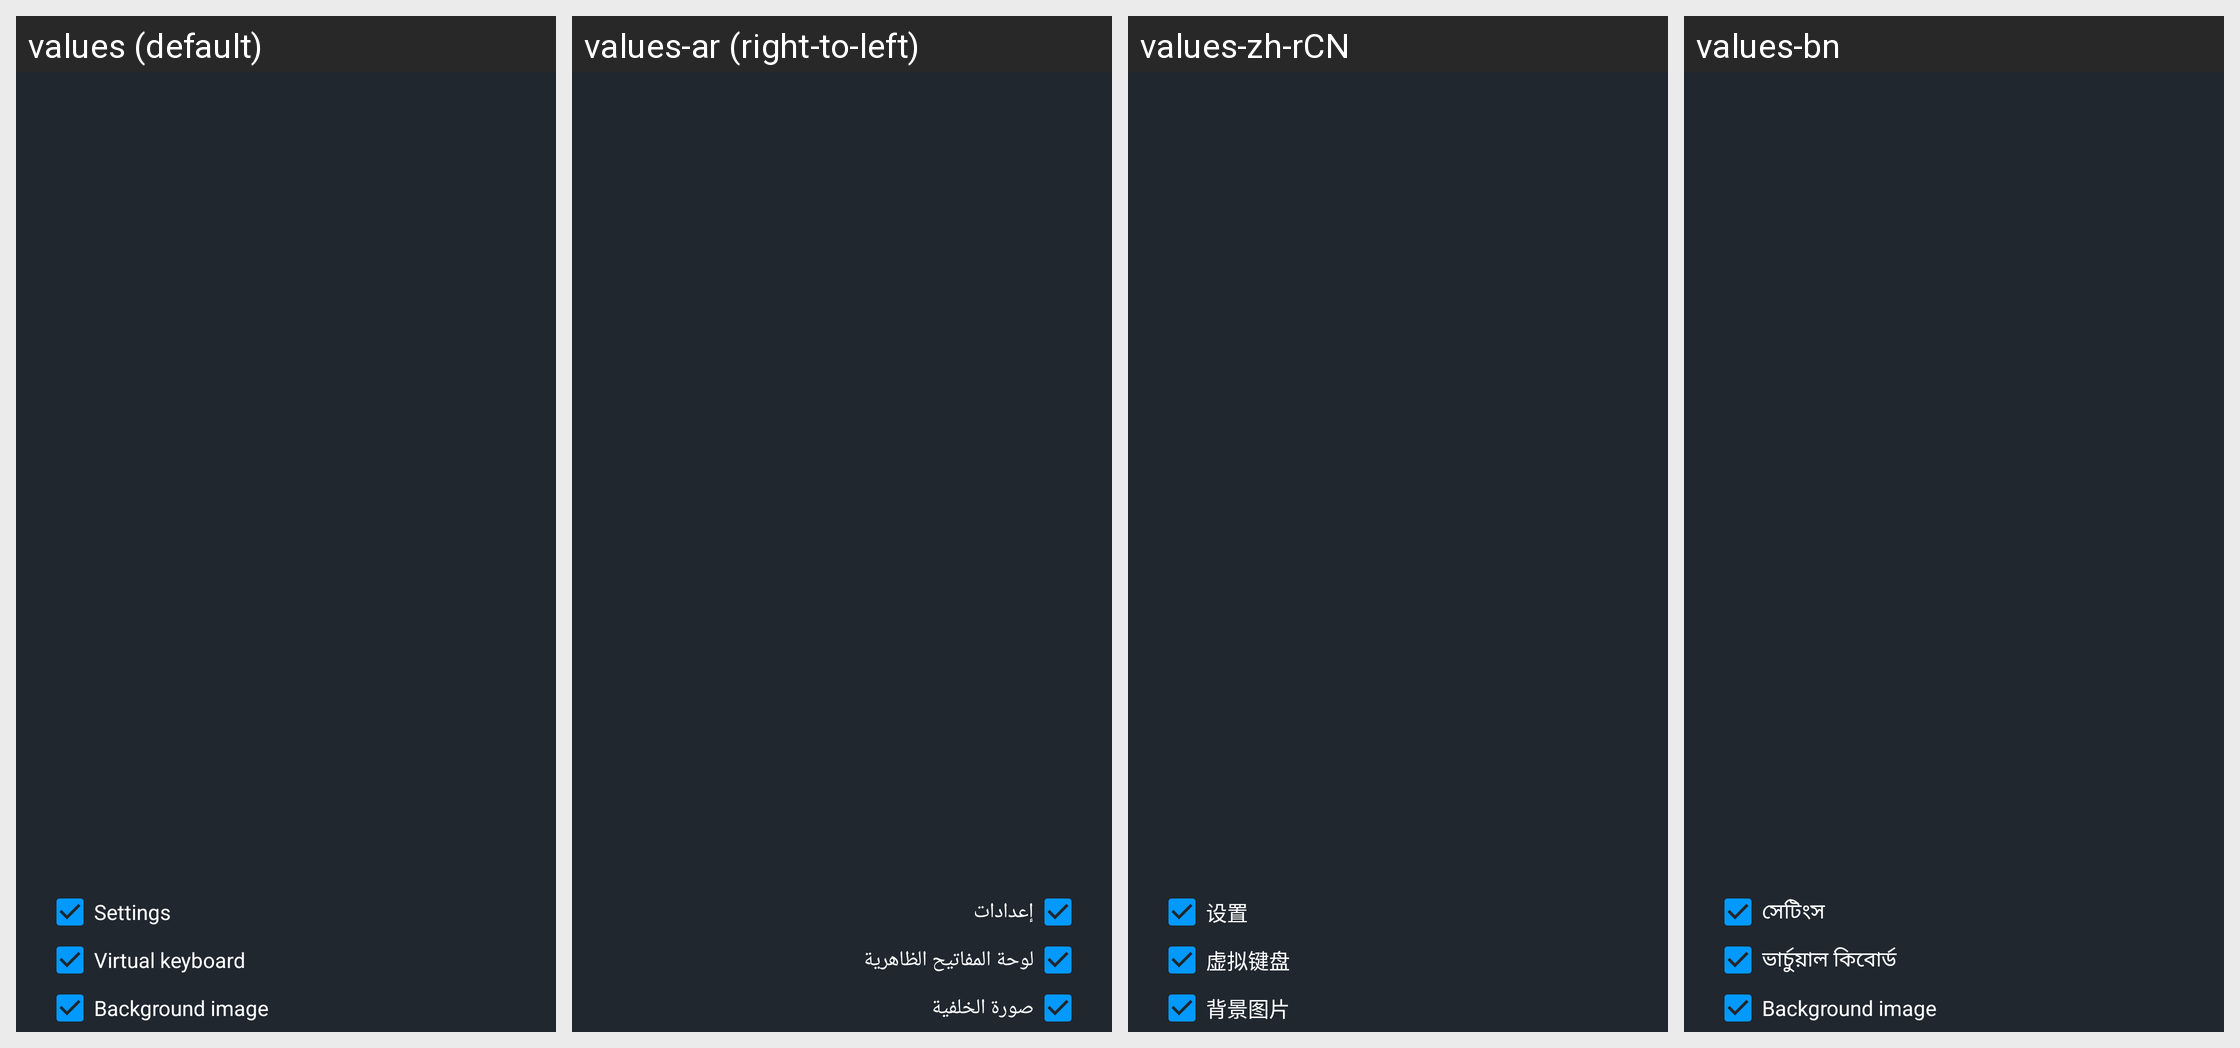

Locale-by-locale string values for the Android screen shown in this grid:
Android screen res/layout/dialog_load_profile.xml rendered under 4 locales, left to right: values (default), values-ar (right-to-left), values-zh-rCN, values-bn. Device: Nexus 5 (rendered at 1080×1920; each locale shown at half size, 540×960, under a caption strip naming it); theme AppTheme.
Other locales in the repository, not shown: values-az, values-az-rAZ, values-be, values-bn-rBD, values-de, values-es, values-fa, values-fi, values-fil, values-fil-rPH, values-fr, values-in, values-it, values-iw, values-ja, values-ms, values-pl, values-pl-rPL, values-pt-rBR, values-ro, values-ru, values-ru-rRU, values-si, values-tr, values-uk, values-vi.
Strings drawn on this screen, with the default value and each locale's value (text and hints the layout hard-codes, and strings that could not be matched under every locale, appear in the picture but are not listed):

settings
  values: Settings
  values-ar: إعدادات
  values-zh-rCN: 设置
  values-bn: সেটিংস

pref_virtual_keyboard_options
  values: Virtual keyboard
  values-ar: لوحة المفاتيح الظاهرية
  values-zh-rCN: 虚拟键盘
  values-bn: ভার্চুয়াল কিবোর্ড

background_image
  values: Background image
  values-ar: صورة الخلفية
  values-zh-rCN: 背景图片
  values-bn: Background image
